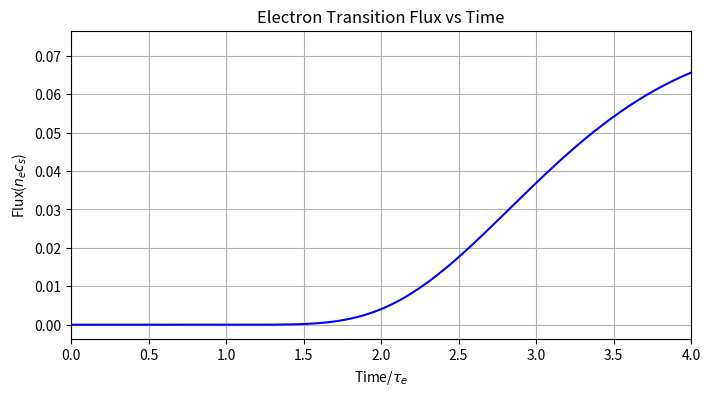

Source code (Python):
import numpy as np
import matplotlib.pyplot as plt

# Free Streaming Model
# particles: Human-defined plasma with e and i (m = 100 )


class Setting:
    def __init__(self, electronTime=True, simpleFSM=True):
        self.sigma = 10
        self.electronTime = electronTime
        self.simpleFSM = simpleFSM


class Ion:
    def __init__(self, name, mass, charge):
        self.name = name
        self.mass = mass
        self.charge = charge


class FSM:
    def __init__(self, setting, name, ions):
        self.name = name
        self.ions = ions
        self.setting = setting

    def introduce(self):
        print(
            f" I'm {self.name} plasma with ions {self.ions.name} (mass = {self.ions.mass} and charge = {self.ions.charge})"
        )

    def Output(self, time):
        t = time  # transition time denfined by sigma/sound speed
        sigma = self.setting.sigma

        if self.setting.simpleFSM:
            flux = sigma / (t**2) * np.exp(-0.5 * (sigma**2) / (t**2))
        else:
            flux = (
                sigma * t / (1 + t**2) ** (3 / 2) * np.exp(-0.5 * sigma**2 / (1 + t**2))
            )

        return flux

    def TimeTransfer(self, time):

        if self.setting.electronTime:
            t = (
                time * np.sqrt(0.5 * self.ions.mass) / self.setting.sigma
            )  # transfer into e- transition time
        else:
            t = (
                time
                * np.sqrt(0.5 * self.ions.mass)
                / self.setting.sigma
                / np.sqrt(1836)
            )  # H+ transition time
        return t

    def show(self, time):

        f = self.Output(time)
        t = self.TimeTransfer(time)

        plt.figure(figsize=(8, 4))
        plt.ylabel(r"Flux($n_ec_s$)")

        if self.setting.electronTime:
            plt.xlabel(r"Time/$\tau_e$")
        else:
            plt.xlabel(r"Time/$\tau_H^+$")

        plt.plot(t, f, label="f(t)", color="blue")
        plt.xlim(0, 4)
        plt.title("Electron Transition Flux vs Time")
        plt.grid(True)
        plt.show()


if __name__ == "__main__":
    fsm = FSM(Setting(True, False), "Human-defined Model", Ion("H+", 100, 1))

    time = np.linspace(0.01, 40, 1000)

    fsm.show(time)
